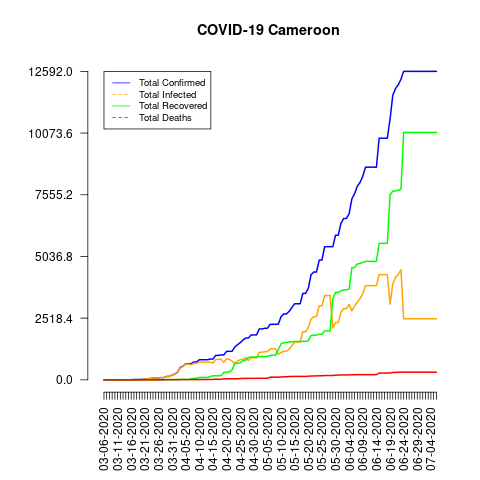

Values plotted in this chart, from the file beside it:
date, total_confirmed, total_deaths, total_recovered, total_infected, mortality_rate, recovery_rate, daily_growth_rate
03-06-2020, 1, 0, 0, 1, 0.0, 0.0, 1
03-07-2020, 1, 0, 0, 1, 0.0, 0.0, 1.0
03-08-2020, 2, 0, 0, 2, 0.0, 0.0, 2.0
03-09-2020, 2, 0, 0, 2, 0.0, 0.0, 1.0
03-10-2020, 2, 0, 0, 2, 0.0, 0.0, 1.0
03-11-2020, 2, 0, 0, 2, 0.0, 0.0, 1.0
03-12-2020, 2, 0, 0, 2, 0.0, 0.0, 1.0
03-13-2020, 2, 0, 0, 2, 0.0, 0.0, 1.0
03-14-2020, 2, 0, 0, 2, 0.0, 0.0, 1.0
03-15-2020, 2, 0, 0, 2, 0.0, 0.0, 1.0
03-16-2020, 4, 0, 0, 4, 0.0, 0.0, 2.0
03-17-2020, 10, 0, 0, 10, 0.0, 0.0, 2.5
03-18-2020, 10, 0, 0, 10, 0.0, 0.0, 1.0
03-19-2020, 13, 0, 0, 13, 0.0, 0.0, 1.3
03-20-2020, 20, 0, 0, 20, 0.0, 0.0, 1.538
03-21-2020, 27, 0, 0, 27, 0.0, 0.0, 1.35
03-22-2020, 40, 0, 2, 38, 0.0, 5.0, 1.481
03-23-2020, 56, 0, 2, 54, 0.0, 3.57, 1.4
03-24-2020, 66, 0, 2, 64, 0.0, 3.03, 1.179
03-25-2020, 75, 1, 2, 73, 1.33, 2.67, 1.136
03-26-2020, 75, 1, 2, 73, 1.33, 2.67, 1.0
03-27-2020, 91, 2, 2, 89, 2.2, 2.2, 1.213
03-28-2020, 91, 2, 2, 89, 2.2, 2.2, 1.0
03-29-2020, 139, 6, 5, 134, 4.32, 3.6, 1.527
03-30-2020, 139, 6, 5, 134, 4.32, 3.6, 1.0
03-31-2020, 193, 6, 5, 188, 3.11, 2.59, 1.388
04-01-2020, 233, 6, 10, 223, 2.58, 4.29, 1.207
04-02-2020, 306, 7, 10, 296, 2.29, 3.27, 1.313
04-03-2020, 509, 8, 17, 492, 1.57, 3.34, 1.663
04-04-2020, 555, 9, 17, 538, 1.62, 3.06, 1.09
04-05-2020, 650, 9, 17, 633, 1.38, 2.62, 1.171
04-06-2020, 658, 9, 17, 641, 1.37, 2.58, 1.012
04-07-2020, 658, 9, 43, 615, 1.37, 6.53, 1.0
04-08-2020, 730, 10, 60, 670, 1.37, 8.22, 1.109
04-09-2020, 730, 10, 60, 670, 1.37, 8.22, 1.0
04-10-2020, 820, 12, 98, 722, 1.46, 11.95, 1.123
04-11-2020, 820, 12, 98, 722, 1.46, 11.95, 1.0
04-12-2020, 820, 12, 98, 722, 1.46, 11.95, 1.0
04-13-2020, 820, 12, 98, 722, 1.46, 11.95, 1.0
04-14-2020, 848, 14, 130, 718, 1.65, 15.33, 1.034
04-15-2020, 848, 17, 165, 683, 2.0, 19.46, 1.0
04-16-2020, 996, 22, 164, 832, 2.21, 16.47, 1.175
04-17-2020, 996, 22, 164, 832, 2.21, 16.47, 1.0
04-18-2020, 1017, 22, 177, 840, 2.16, 17.4, 1.021
04-19-2020, 1017, 42, 305, 712, 4.13, 29.99, 1.0
04-20-2020, 1163, 42, 305, 858, 3.61, 26.23, 1.144
04-21-2020, 1163, 43, 329, 834, 3.7, 28.29, 1.0
04-22-2020, 1163, 43, 397, 766, 3.7, 34.14, 1.0
04-23-2020, 1334, 43, 668, 666, 3.22, 50.07, 1.147
04-24-2020, 1430, 43, 668, 762, 3.01, 46.71, 1.072
04-25-2020, 1518, 53, 697, 821, 3.49, 45.92, 1.062
04-26-2020, 1621, 56, 786, 835, 3.45, 48.49, 1.068
04-27-2020, 1705, 58, 805, 900, 3.4, 47.21, 1.052
04-28-2020, 1705, 58, 915, 790, 3.4, 53.67, 1.0
04-29-2020, 1832, 61, 934, 898, 3.33, 50.98, 1.074
04-30-2020, 1832, 61, 934, 898, 3.33, 50.98, 1.0
05-01-2020, 1832, 61, 934, 898, 3.33, 50.98, 1.0
05-02-2020, 2077, 64, 953, 1124, 3.08, 45.88, 1.134
05-03-2020, 2077, 64, 953, 1124, 3.08, 45.88, 1.0
05-04-2020, 2104, 64, 953, 1151, 3.04, 45.29, 1.013
... 63 more rows
